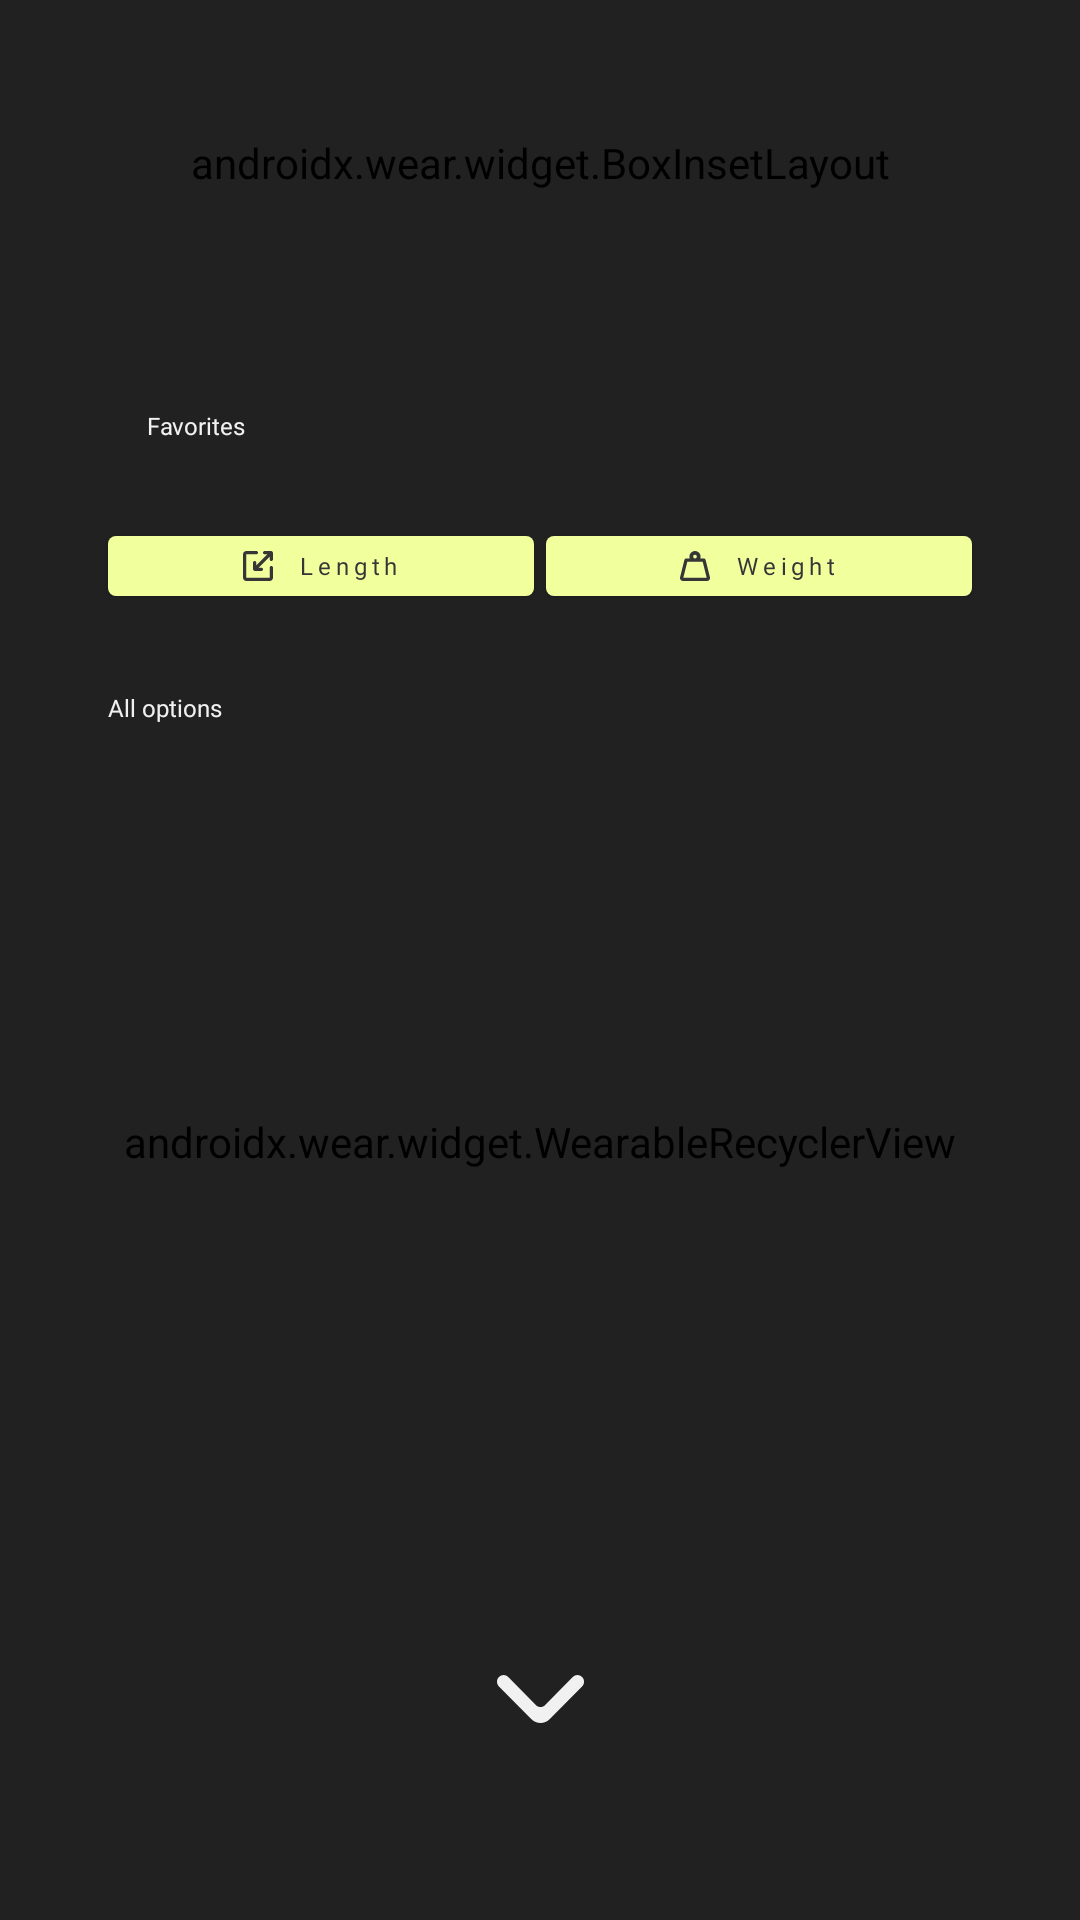

Android layout source for this screen:
<!-- AndroidManifest.xml: activity theme Theme.UnitEase -->
<!-- res/layout/activity_choose_conversion.xml -->
<?xml version="1.0" encoding="utf-8"?>
<androidx.constraintlayout.widget.ConstraintLayout xmlns:android="http://schemas.android.com/apk/res/android"
    xmlns:app="http://schemas.android.com/apk/res-auto"
    xmlns:tools="http://schemas.android.com/tools"
    android:layout_width="match_parent"
    android:layout_height="match_parent"
    tools:context=".activity.ChooseConversionActivity">


    <androidx.wear.widget.BoxInsetLayout
        android:id="@+id/app_screen_init"
        android:layout_width="match_parent"
        android:layout_height="0dp"
        app:layout_constraintTop_toTopOf="parent"
        app:layout_constraintBottom_toTopOf="@id/h_guideline_safe_start">

        <LinearLayout
            android:layout_width="match_parent"
            android:layout_height="match_parent"
            android:orientation="vertical"
            app:boxedEdges="left|right"
            android:gravity="center_vertical">

            <ImageView
                android:id="@+id/logo_img"
                android:layout_width="match_parent"
                android:layout_height="@dimen/views_logo_size"
                android:layout_marginTop="@dimen/small_margin"
                android:contentDescription="@string/logo_image"
                android:src="@drawable/app_logo" />

            <TextView
                style="@style/Theme.UnitEase.PrimaryText"
                android:layout_width="match_parent"
                android:layout_height="wrap_content"
                android:text="@string/welcome_text"
                app:boxedEdges="all" />

        </LinearLayout>

    </androidx.wear.widget.BoxInsetLayout>

    <TextView
        android:id="@+id/custom_category_text"
        style="@style/Theme.UnitEase.SecondaryText"
        android:layout_width="0dp"
        android:layout_height="wrap_content"
        android:layout_marginStart="@dimen/small_margin"
        android:paddingStart="@dimen/extra_small_padding"
        android:paddingEnd="@dimen/extra_small_padding"
        android:text="@string/custom"
        android:textAlignment="textStart"
        app:layout_constraintEnd_toEndOf="@id/v_guideline_safe_end"
        app:layout_constraintStart_toStartOf="@id/v_guideline_safe_start"
        app:layout_constraintTop_toBottomOf="@id/h_guideline_safe_start"
        app:layout_constraintBottom_toTopOf="@id/custom_category_button_1"/>


    <com.google.android.material.button.MaterialButton
        android:id="@+id/custom_category_button_1"
        android:layout_width="0dp"
        android:layout_height="@dimen/rect_button_height"
        app:layout_constraintTop_toBottomOf="@id/custom_category_text"
        app:layout_constraintStart_toEndOf="@id/v_guideline_safe_start"
        app:layout_constraintEnd_toStartOf="@id/custom_category_button_2"
        app:layout_constraintBottom_toTopOf="@id/all_options_category_text"
        android:layout_marginEnd="@dimen/extra_small_margin"
        android:text="@string/length"
        android:gravity="center"
        app:icon="@drawable/length_logo"
        style="@style/Theme.UnitEase.BaseButtonStyle"
        />




    <com.google.android.material.button.MaterialButton
        android:id="@+id/custom_category_button_2"
        android:layout_width="0dp"
        android:layout_height="0dp"
        android:layout_marginStart="@dimen/extra_small_margin"
        app:layout_constraintStart_toEndOf="@id/custom_category_button_1"
        app:layout_constraintEnd_toEndOf="@id/v_guideline_safe_end"
        app:layout_constraintTop_toTopOf="@id/custom_category_button_1"
        app:layout_constraintBottom_toBottomOf="@id/custom_category_button_1"
        style="@style/Theme.UnitEase.BaseButtonStyle"
        android:text="@string/weight"
        app:icon="@drawable/weight_logo"/>


    <TextView
        android:id="@+id/all_options_category_text"
        style="@style/Theme.UnitEase.SecondaryText"
        android:layout_width="0dp"
        android:layout_height="wrap_content"
        android:text="@string/all_options"
        android:textAlignment="textStart"
        app:layout_constraintEnd_toEndOf="@id/v_guideline_safe_end"
        app:layout_constraintStart_toStartOf="@id/v_guideline_safe_start"
        app:layout_constraintTop_toBottomOf="@id/custom_category_button_1"
        app:layout_constraintBottom_toBottomOf="@id/h_guideline_rc_start"/>

    <androidx.wear.widget.WearableRecyclerView
        android:id="@+id/rvChooseConversation"
        android:layout_width="0dp"
        android:layout_height="0dp"
        app:layout_constraintTop_toBottomOf="@id/h_guideline_rc_start"
        app:layout_constraintBottom_toBottomOf="@id/h_guideline_safe_end"
        app:layout_constraintStart_toStartOf="@id/v_guideline_extreme_start"
        app:layout_constraintEnd_toEndOf="@id/v_guideline_extreme_end"
        android:overScrollMode="never">


    </androidx.wear.widget.WearableRecyclerView>
    <ImageView
        android:id="@+id/scroll_button"
        android:layout_width="wrap_content"
        android:layout_height="0dp"
        android:src="@drawable/arrow"
        app:layout_constraintTop_toTopOf="@id/h_guideline_safe_end"
        app:layout_constraintBottom_toBottomOf="parent"
        app:layout_constraintStart_toStartOf="@id/v_guideline_safe_start"
        app:layout_constraintEnd_toEndOf="@id/v_guideline_safe_end"
        android:background="?attr/selectableItemBackgroundBorderless"
        android:clickable="true"
        android:layout_margin="@dimen/large_margin"
        android:rotation="180"
        android:contentDescription="@string/recyclerview_scroll_button"
        />


    <androidx.constraintlayout.widget.Guideline
        android:id="@+id/v_guideline_safe_start"
        android:layout_width="wrap_content"
        android:layout_height="wrap_content"
        android:orientation="vertical"
        app:layout_constraintGuide_percent="0.10" />

    <androidx.constraintlayout.widget.Guideline
        android:id="@+id/v_guideline_safe_end"
        android:layout_width="wrap_content"
        android:layout_height="wrap_content"
        android:orientation="vertical"
        app:layout_constraintGuide_percent="0.90" />

    <androidx.constraintlayout.widget.Guideline
        android:id="@+id/v_guideline_extreme_start"
        android:layout_width="wrap_content"
        android:layout_height="wrap_content"
        android:orientation="vertical"
        app:layout_constraintGuide_percent="0.09" />

    <androidx.constraintlayout.widget.Guideline
        android:id="@+id/v_guideline_extreme_end"
        android:layout_width="wrap_content"
        android:layout_height="wrap_content"
        android:orientation="vertical"
        app:layout_constraintGuide_percent="0.91" />


    <androidx.constraintlayout.widget.Guideline
        android:id="@+id/h_guideline_safe_end"
        android:layout_width="wrap_content"
        android:layout_height="wrap_content"
        android:orientation="horizontal"
        app:layout_constraintGuide_percent="0.77" />



    <androidx.constraintlayout.widget.Guideline
        android:id="@+id/h_guideline_safe_start"
        android:layout_width="wrap_content"
        android:layout_height="wrap_content"
        android:orientation="horizontal"
        app:layout_constraintGuide_percent="0.17" />


    <androidx.constraintlayout.widget.Guideline
        android:id="@+id/h_guideline_rc_start"
        android:layout_width="wrap_content"
        android:layout_height="wrap_content"
        android:orientation="horizontal"
        app:layout_constraintGuide_percent="0.42" />



</androidx.constraintlayout.widget.ConstraintLayout>
<!-- resources referenced by this layout -->
<resources>
  <dimen name="extra_small_margin">2dp</dimen>
  <dimen name="extra_small_padding">5dp</dimen>
  <dimen name="large_margin">18dp</dimen>
  <dimen name="rect_button_height">28dp</dimen>
  <dimen name="small_margin">8dp</dimen>
  <dimen name="views_logo_size">10dp</dimen>
  <!-- drawable arrow (drawable) -->
  <vector xmlns:android="http://schemas.android.com/apk/res/android"
      android:width="29dp"
      android:height="16dp"
      android:viewportWidth="29"
      android:viewportHeight="16">
    <path
        android:pathData="M28.356,15.34C29.215,14.47 29.215,13.059 28.356,12.189L17.605,1.303C15.888,-0.435 13.107,-0.434 11.391,1.305L0.644,12.198C-0.215,13.067 -0.215,14.478 0.644,15.347C1.502,16.218 2.893,16.218 3.752,15.347L12.95,6.025C13.808,5.155 15.2,5.155 16.058,6.025L25.249,15.34C26.107,16.209 27.498,16.209 28.356,15.34Z"
        android:fillColor="#F1F1F1"/>
  </vector>
  <!-- drawable weight_logo (drawable) -->
  <vector xmlns:android="http://schemas.android.com/apk/res/android"
      android:width="11dp"
      android:height="11dp"
      android:viewportWidth="11"
      android:viewportHeight="11">
    <path
        android:pathData="M10.381,9.725L10.381,9.725C10.482,10.128 10.191,10.4 9.968,10.4H1.032C0.808,10.4 0.518,10.128 0.619,9.725L0.619,9.725L2.188,3.448L2.188,3.448C2.199,3.406 2.22,3.379 2.236,3.365C2.253,3.352 2.264,3.35 2.27,3.35H3.564H4.415L4.129,2.549C4.07,2.383 4.038,2.222 4.038,2.063C4.038,1.255 4.692,0.6 5.5,0.6C6.308,0.6 6.963,1.255 6.963,2.063C6.963,2.222 6.93,2.382 6.871,2.549L6.587,3.35H7.436H8.731C8.737,3.35 8.748,3.352 8.764,3.365C8.781,3.379 8.801,3.405 8.812,3.448C8.812,3.448 8.812,3.448 8.812,3.448L10.381,9.725ZM4.213,2.062C4.213,2.773 4.79,3.35 5.5,3.35C6.21,3.35 6.787,2.773 6.787,2.062C6.787,1.352 6.21,0.775 5.5,0.775C4.79,0.775 4.213,1.352 4.213,2.062ZM0.037,9.579L0.037,9.579L0.037,9.579Z"
        android:strokeWidth="1.2"
        android:fillColor="#00000000"
        android:strokeColor="#393939"/>
  </vector>
  <string name="all_options">All options</string>
  <string name="custom">Favorites</string>
  <string name="length">Length</string>
  <string name="logo_image">Logo image</string>
  <string name="recyclerview_scroll_button">RecyclerView scroll unitEaseButton</string>
  <string name="weight">Weight</string>
  <string name="welcome_text">Choose your conversion</string>
  <style name="Theme.UnitEase.PrimaryText" parent="Theme.UnitEase.TextStyle">
          <item name="android:textSize">@dimen/small_font_size</item>
          <item name="fontFamily">@font/arial</item>
      </style>
  <style name="Theme.UnitEase.SecondaryText" parent="Theme.UnitEase.TextStyle">
          <item name="android:textSize">@dimen/extra_small_font_size</item>
          <item name="fontFamily">@font/poppins_regular</item>
      </style>
  <style name="Theme.UnitEase" parent="Base.Theme.UnitEase">
          <item name="android:background">@color/black_700</item>
          <item name="android:textColor">@color/white_700</item>
      </style>
  <color name="black_500">#363636</color>
  <dimen name="extra_small_font_size">8sp</dimen>
  <dimen name="primary_letter_spacing">0.2</dimen>
  <color name="yellow_500">#f1ff9d</color>
  <dimen name="small_icon_size">10dp</dimen>
  <dimen name="small_padding">8dp</dimen>
  <dimen name="small_corner_radius">2.5dp</dimen>
  <color name="black_100">#25363636</color>
  <style name="Theme.UnitEase.TextStyle" parent="Theme.UnitEase">
          <item name="android:textColor">@color/white_700</item>
          <item name="android:textAlignment">center</item>
      </style>
  <dimen name="small_font_size">8sp</dimen>
  <style name="Base.Theme.UnitEase" parent="Theme.Material3.DayNight.NoActionBar">
          
          
      </style>
  <color name="black_700">#212121</color>
  <color name="white_700">#f1f1f1</color>
</resources>
